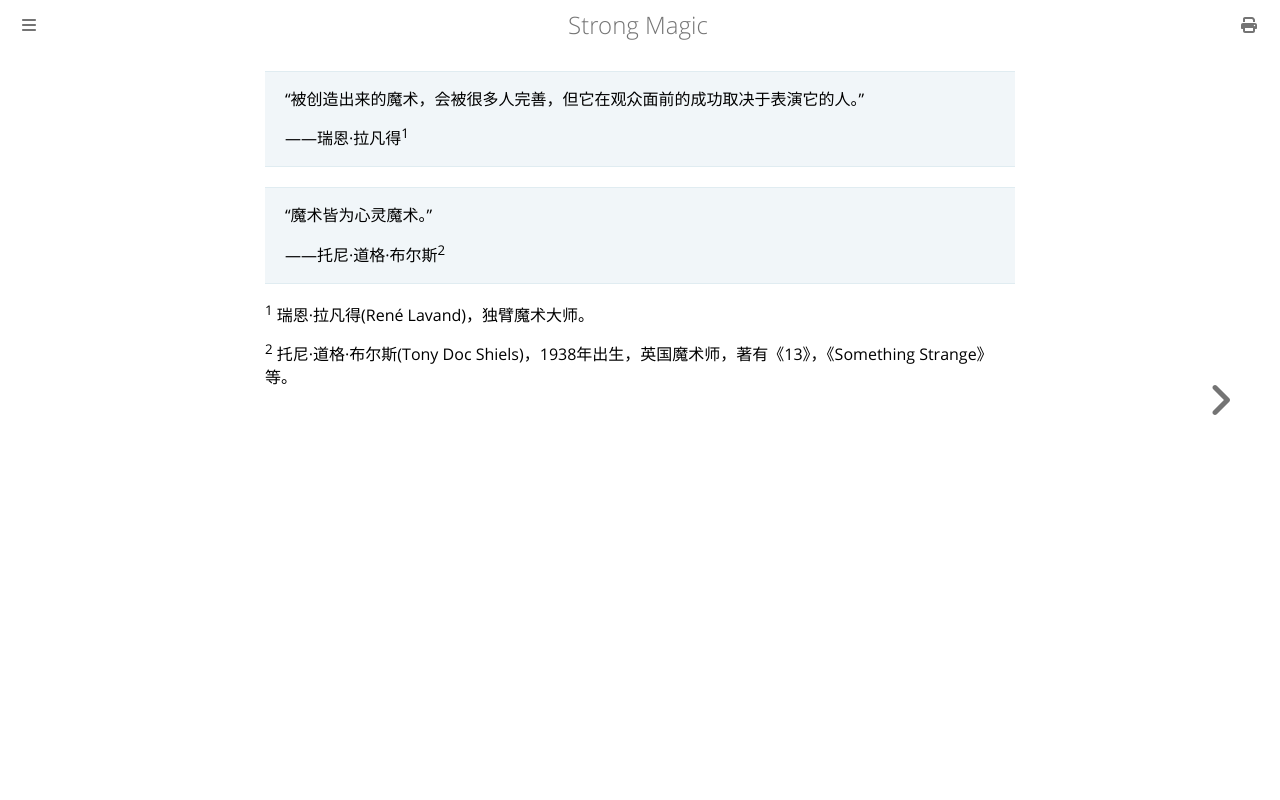

repository: ZJY0516/strong-magic · page: epigraph.html · generator: mdbook

>“被创造出来的魔术，会被很多人完善，但它在观众面前的成功取决于表演它的人。”
>
>——瑞恩·拉凡得<sup>1</sup>

>“魔术皆为心灵魔术。”
>
>——托尼·道格·布尔斯<sup>2</sup>

<sup>1</sup> 瑞恩·拉凡得(René Lavand)，独臂魔术大师。

<sup>2</sup> 托尼·道格·布尔斯(Tony Doc Shiels)，1938年出生，英国魔术师，著有《13》，《Something Strange》等。
